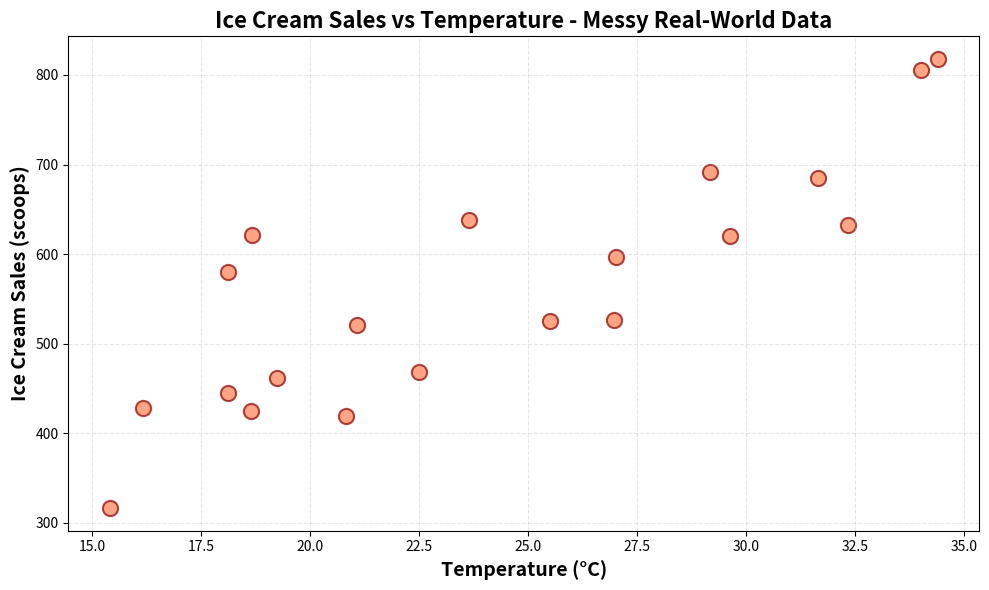
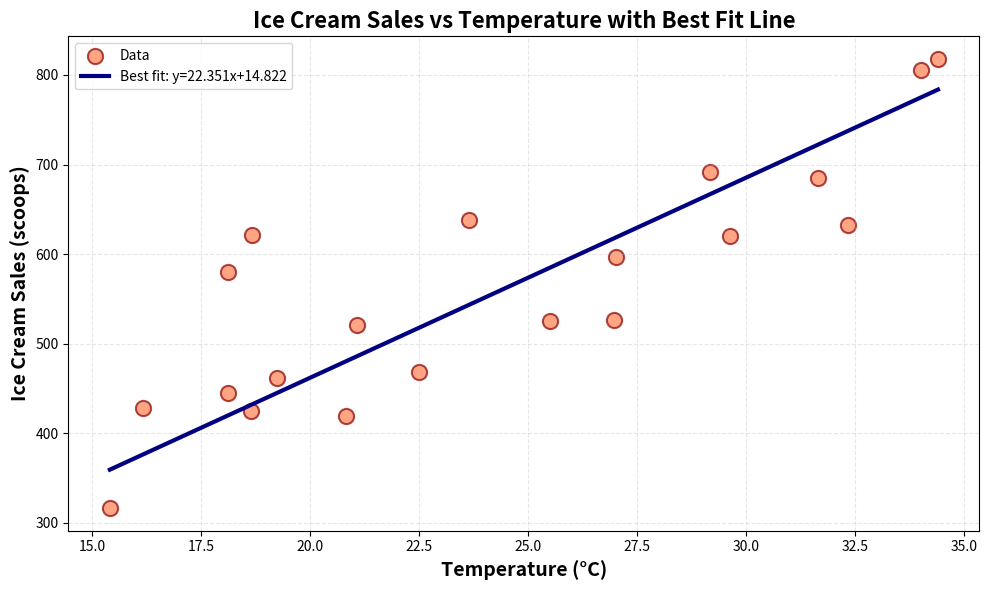

Source code (Python) for these figures, in order:
import numpy as np
import matplotlib.pyplot as plt

np.random.seed(42)
temperatures = np.random.uniform(15, 35, 20)
# Base relationship: ~20 sales per degree + random noise
sales = 20 * temperatures + np.random.normal(0, 80, 20) + 100

plt.figure(figsize=(10, 6))
plt.scatter(temperatures, sales, color='coral', s=120, alpha=0.7, edgecolors='darkred', linewidths=1.5)
plt.xlabel('Temperature (°C)', fontsize=14, fontweight='bold')
plt.ylabel('Ice Cream Sales (scoops)', fontsize=14, fontweight='bold')
plt.title('Ice Cream Sales vs Temperature - Messy Real-World Data', fontsize=16, fontweight='bold')
plt.grid(True, alpha=0.3, linestyle='--')
plt.tight_layout()
plt.show()

def compute_gradient(x, y, w, b):
    N = len(y)
    y_pred = w * x + b
    error = y_pred - y
    dw = (2/N) * np.dot(error, x)
    db = (2/N) * np.sum(error)
    return dw, db

def find_new_slope_intercept(w, b, alpha):
    dw, db = compute_gradient(temperatures, sales, w, b)
    w_new = w - alpha * dw
    b_new = b - alpha * db
    return w_new, b_new

w_init = 0.0
b_init = 0.0
alpha = 0.0001
num_iterations = 10000

def minimize_cost(temperatures, sales, w_init, b_init, alpha, num_iterations):
    w = w_init
    b = b_init
    x = temperatures
    y = sales

    for i in range(num_iterations):
        y_pred = w * x + b
        cost = (1/len(y)) * np.sum((y_pred - y) ** 2)

        if(i % 100 == 0):
            print(f"Iteration {i+1}: Cost = {cost:.4f}, w = {w:.4f}, b = {b:.4f}")

        if(cost < 1e-6):
            print("Convergence reached.")
            print(f"Final parameters: w = {w:.4f}, b = {b:.4f}")
            break

        w, b = find_new_slope_intercept(w, b, alpha)

    return w, b

w_final, b_final = minimize_cost(temperatures, sales, w_init, b_init, alpha, num_iterations)

plt.figure(figsize=(10, 6))
plt.scatter(temperatures, sales, color='coral', s=120, alpha=0.7, edgecolors='darkred', linewidths=1.5, label='Data')
x_line = np.linspace(temperatures.min(), temperatures.max(), 100)
y_line = w_final * x_line + b_final
plt.plot(x_line, y_line, color='navy', linewidth=3, label=f'Best fit: y={w_final:.3f}x+{b_final:.3f}')
plt.xlabel('Temperature (°C)', fontsize=14, fontweight='bold')
plt.ylabel('Ice Cream Sales (scoops)', fontsize=14, fontweight='bold')
plt.title('Ice Cream Sales vs Temperature with Best Fit Line', fontsize=16, fontweight='bold')
plt.legend()
plt.grid(True, alpha=0.3, linestyle='--')
plt.tight_layout()
plt.show()